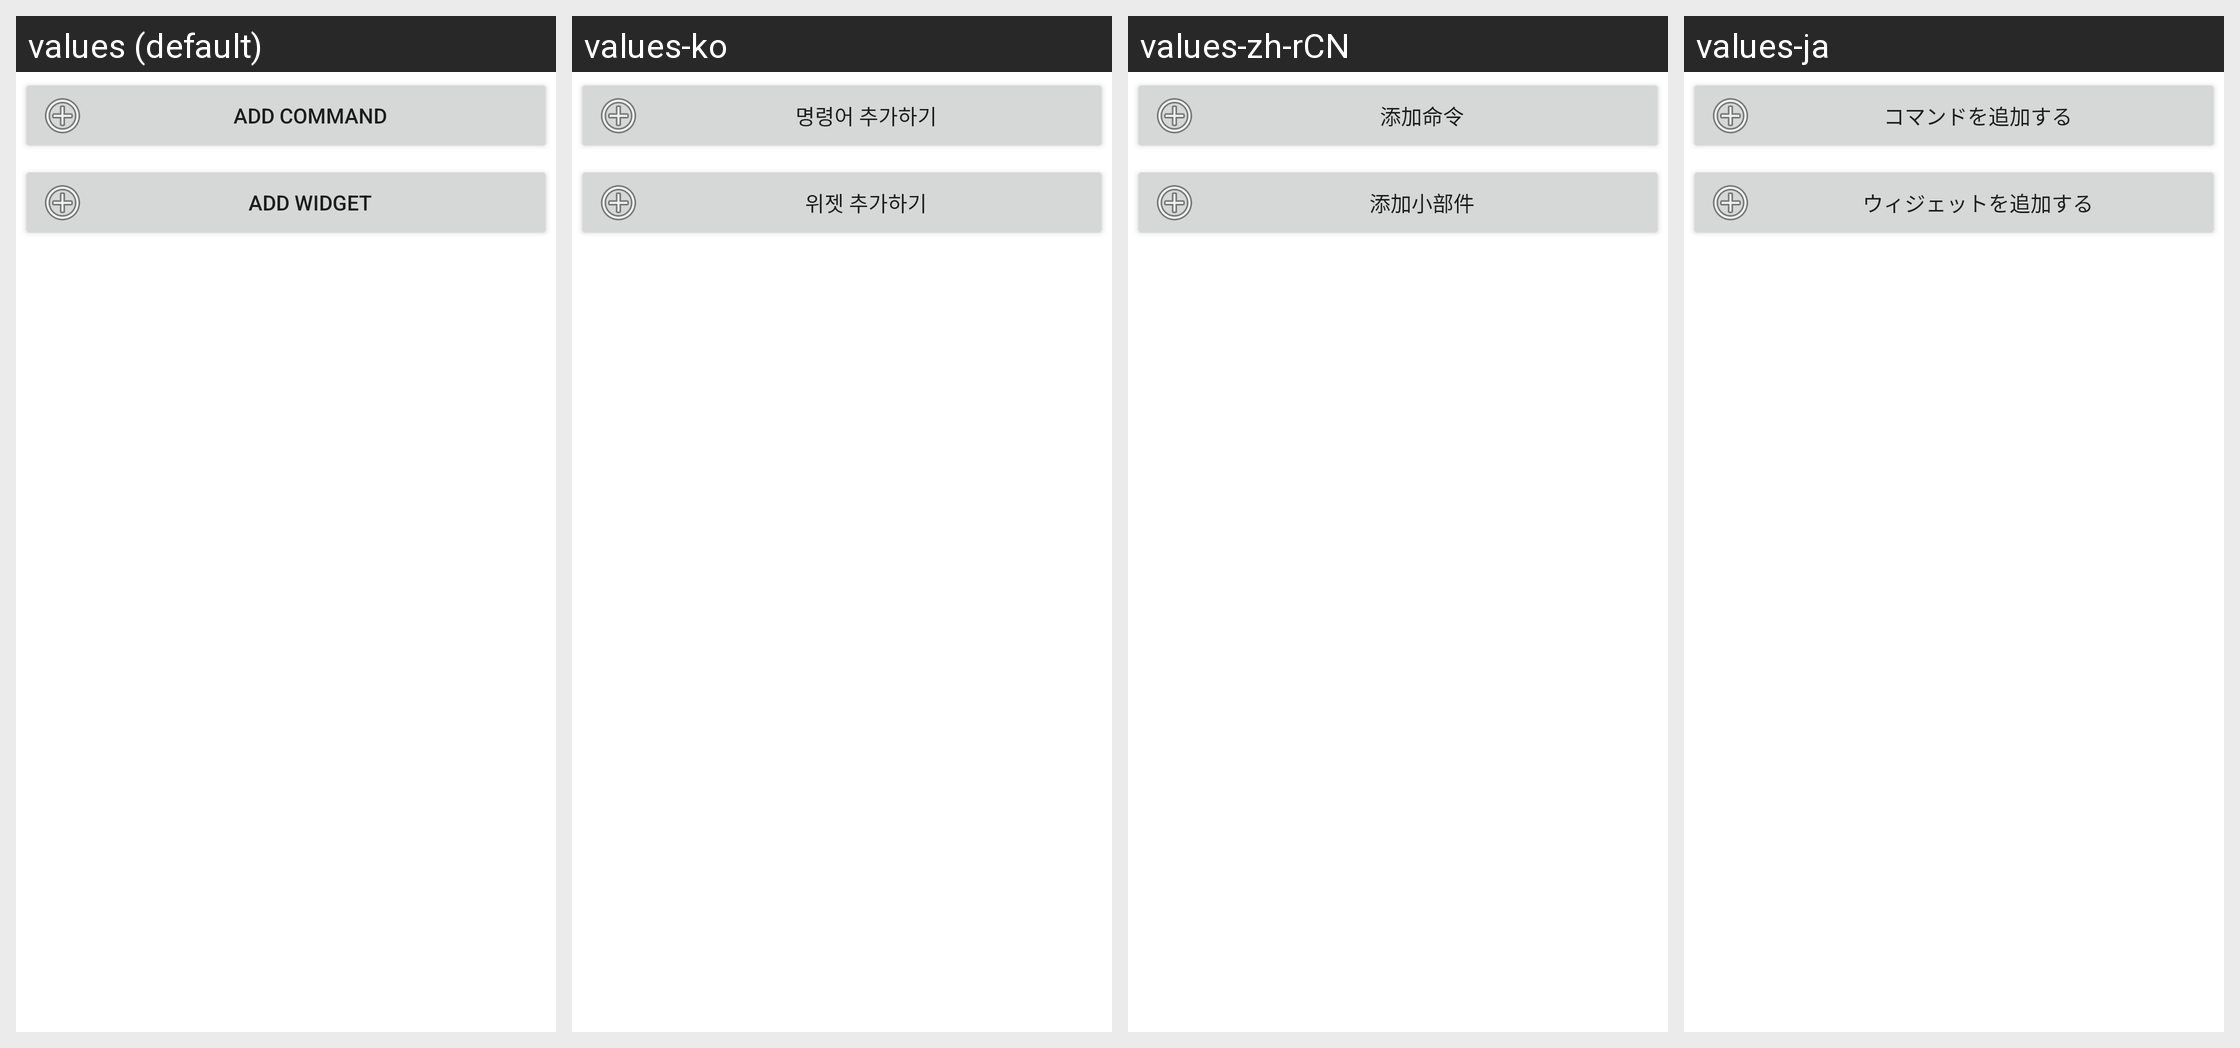

Strings drawn on this Android screen and how each of the app's shown locales translates them:
Android screen res/layout/preferences_home_screen_default_items.xml rendered under 4 locales, left to right: values (default), values-ko, values-zh-rCN, values-ja. Device: Nexus 5 (rendered at 1080×1920; each locale shown at half size, 540×960, under a caption strip naming it); theme Theme.MaterialComponents.DayNight.NoActionBar.
Other locales in the repository, not shown: values-cn, values-zh-rTW.
Strings drawn on this screen, with the default value and each locale's value (text and hints the layout hard-codes, and strings that could not be matched under every locale, appear in the picture but are not listed):

preferences_home_screen_add_command_button
  values: Add command
  values-ko: 명령어 추가하기
  values-zh-rCN: 添加命令
  values-ja: コマンドを追加する

preferences_home_screen_add_widget_button
  values: Add widget
  values-ko: 위젯 추가하기
  values-zh-rCN: 添加小部件
  values-ja: ウィジェットを追加する
